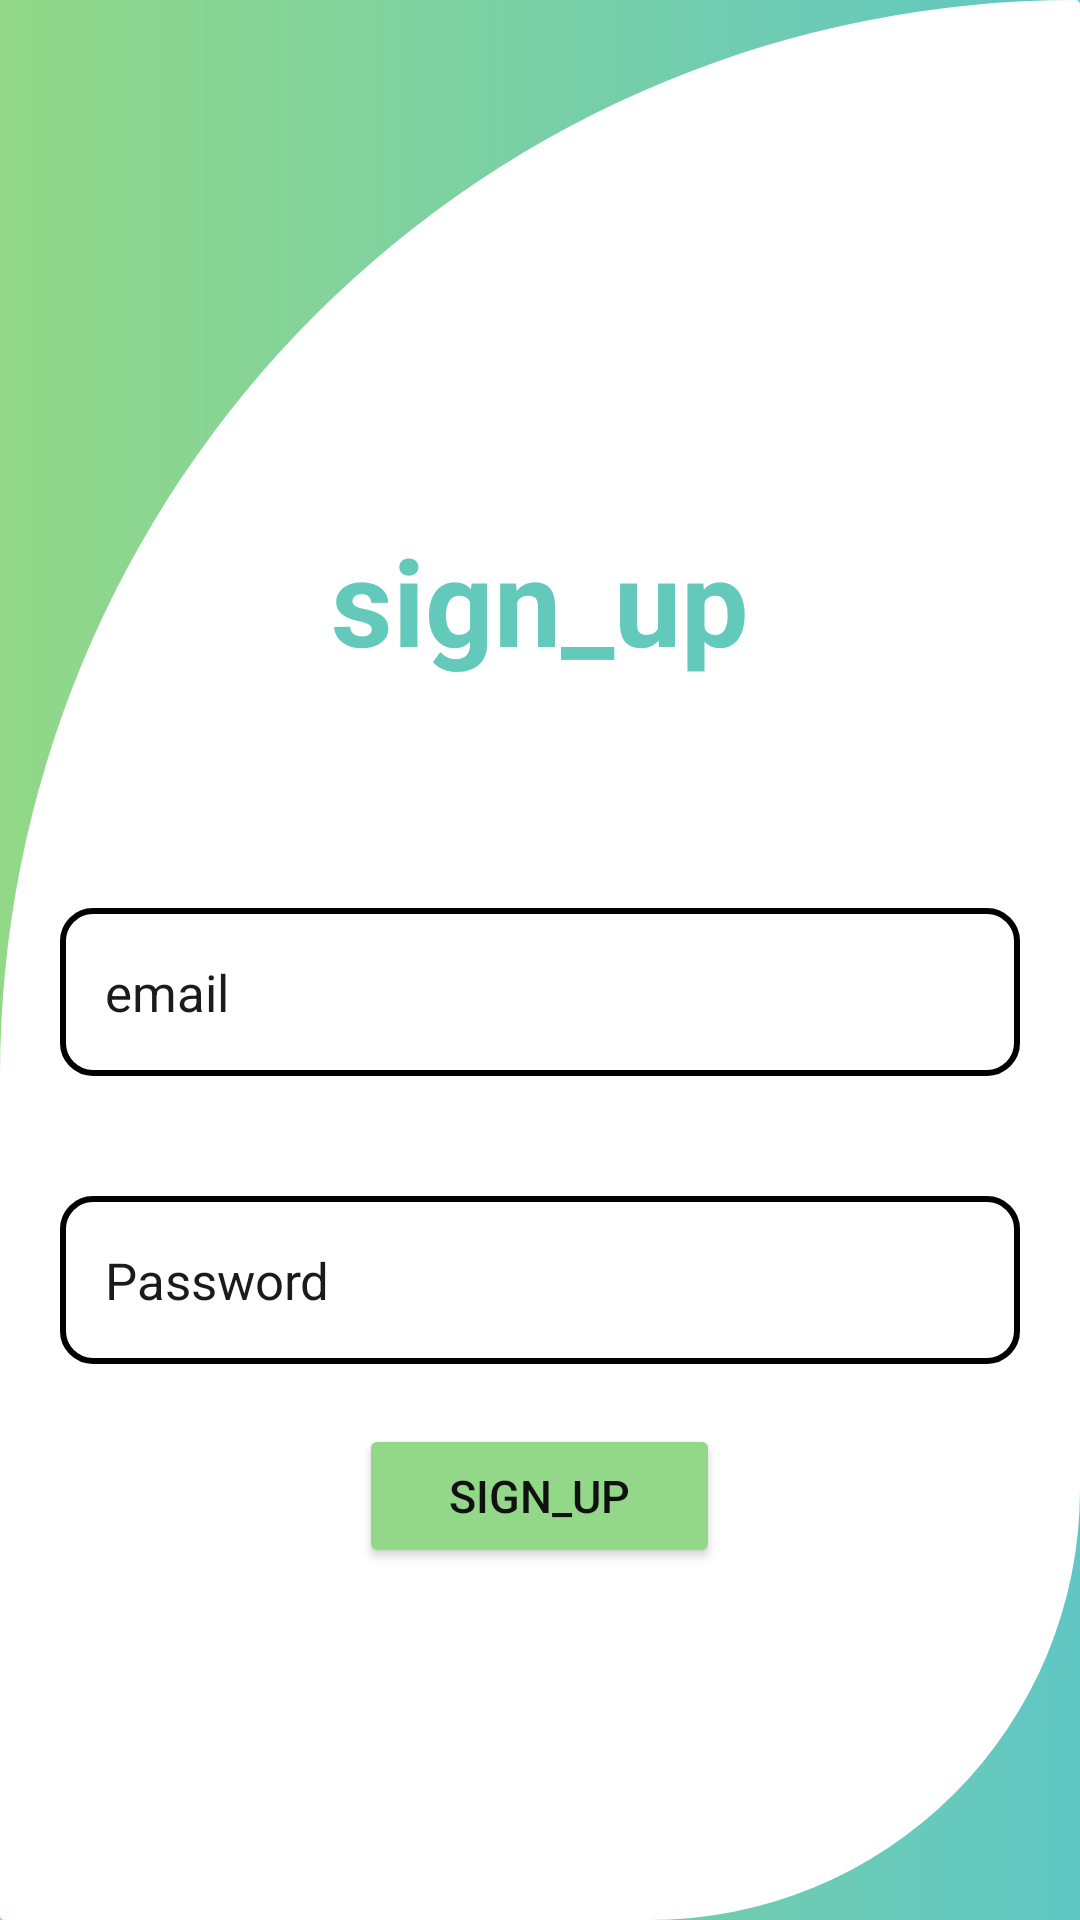

Reconstruct the res/layout file that produces this screen, plus the resources it refers to.
<!-- AndroidManifest.xml: application theme Theme.Login_FiB -->
<!-- res/layout/activity_registration.xml -->
<?xml version="1.0" encoding="utf-8"?>
<RelativeLayout xmlns:android="http://schemas.android.com/apk/res/android"
    android:layout_width="match_parent"
    android:layout_height="match_parent"
    android:background="@drawable/color">

    <LinearLayout
        android:orientation="vertical"
        android:layout_width="match_parent"
        android:layout_height="match_parent">


        <ImageView
            android:layout_width="match_parent"
            android:layout_height="0dp"
            android:layout_weight="2"
            android:maxHeight="13dp"
            android:scaleType="centerCrop"
            android:src="@drawable/background" />
    </LinearLayout>


    <LinearLayout
        android:gravity="center"
        android:layout_width="match_parent"
        android:layout_height="match_parent"
        android:orientation="vertical">

        <TextView
            android:layout_margin="?actionBarSize"
            android:textStyle="bold"
            android:textSize="40sp"
            android:textColor="#63C9BB"
            android:text="@string/sign_up"
            android:layout_width="wrap_content"
            android:layout_height="wrap_content" />




        <EditText
            android:id="@+id/mail"
            android:layout_width="match_parent"
            android:layout_height="?actionBarSize"
            android:layout_margin="20dp"
            android:background="@drawable/roundcorner"
            android:hint="@string/email"
            android:inputType="textEmailAddress"
            android:paddingLeft="15dp"
            android:textColor="#1C1B1B"
            android:textColorHint="#1C1B1B"
            android:textSize="17sp" />

        <EditText
            android:id="@+id/password"
            android:layout_width="match_parent"
            android:layout_height="?actionBarSize"
            android:layout_margin="20dp"
            android:background="@drawable/roundcorner"
            android:hint="Password"
            android:inputType="textPassword"
            android:paddingLeft="15dp"
            android:textColor="#1C1B1B"
            android:textColorHint="#1C1B1B"
            android:textSize="17sp" />

        <Button
            android:id="@+id/signup_btn"
            android:layout_width="wrap_content"
            android:layout_height="wrap_content"
            android:backgroundTint="#92D888"
            android:paddingLeft="30dp"
            android:paddingRight="30dp"
            android:text="@string/sign_up"
            android:textColor="#121111"
            android:textSize="15sp" />
    </LinearLayout>


</RelativeLayout>
<!-- resources referenced by this layout -->
<resources>
  <!-- drawable background (drawable) -->
  <?xml version="1.0" encoding="UTF-8"?>
  <shape xmlns:android="http://schemas.android.com/apk/res/android"
  
      >
  
  
      <corners
          android:bottomRightRadius="200dp"
          android:bottomLeftRadius="2dip"
          android:topLeftRadius="500dip"
          android:topRightRadius="2dip"
          />
      <gradient
          android:endColor="#FFFFFF"
          android:startColor="#FFFFFF"
  
          />
  
  
  
  </shape>
  <!-- drawable color (drawable) -->
  <?xml version="1.0" encoding="utf-8"?>
  <shape xmlns:android="http://schemas.android.com/apk/res/android">
  
      <gradient
          android:startColor="#92D888"
          android:centerX="45"
          android:centerY="45"
          android:endColor="#60C7C4" />
  </shape>
  <!-- drawable roundcorner (drawable) -->
  <?xml version="1.0" encoding="UTF-8"?>
  <shape xmlns:android="http://schemas.android.com/apk/res/android">/>
  
      <corners
          android:bottomRightRadius="10dp"
          android:bottomLeftRadius="10dp"
          android:topLeftRadius="10dp"
          android:topRightRadius="10dp"/>
  
  
      <stroke android:width="2dp" android:color="#000000"/>
  </shape>
  <string name="email">email</string>
  <string name="sign_up">sign_up</string>
  <style name="Theme.Login_FiB" parent="Theme.MaterialComponents.DayNight.DarkActionBar">
          
          <item name="colorPrimary">@color/purple_500</item>
          <item name="colorPrimaryVariant">@color/purple_700</item>
          <item name="colorOnPrimary">@color/white</item>
          
          <item name="colorSecondary">@color/teal_200</item>
          <item name="colorSecondaryVariant">@color/teal_700</item>
          <item name="colorOnSecondary">@color/black</item>
          
          <item name="android:statusBarColor" tools:targetApi="l">?attr/colorPrimaryVariant</item>
          
      </style>
  <!-- not gathered from this repository: default colours our renderer supplied (Android Studio template values) -->
  <color name="purple_500">#FF6200EE</color>
  <color name="purple_700">#FF3700B3</color>
  <color name="teal_200">#FF03DAC5</color>
  <color name="teal_700">#FF018786</color>
  <color name="black">#FF000000</color>
  <color name="white">#FFFFFFFF</color>
</resources>
